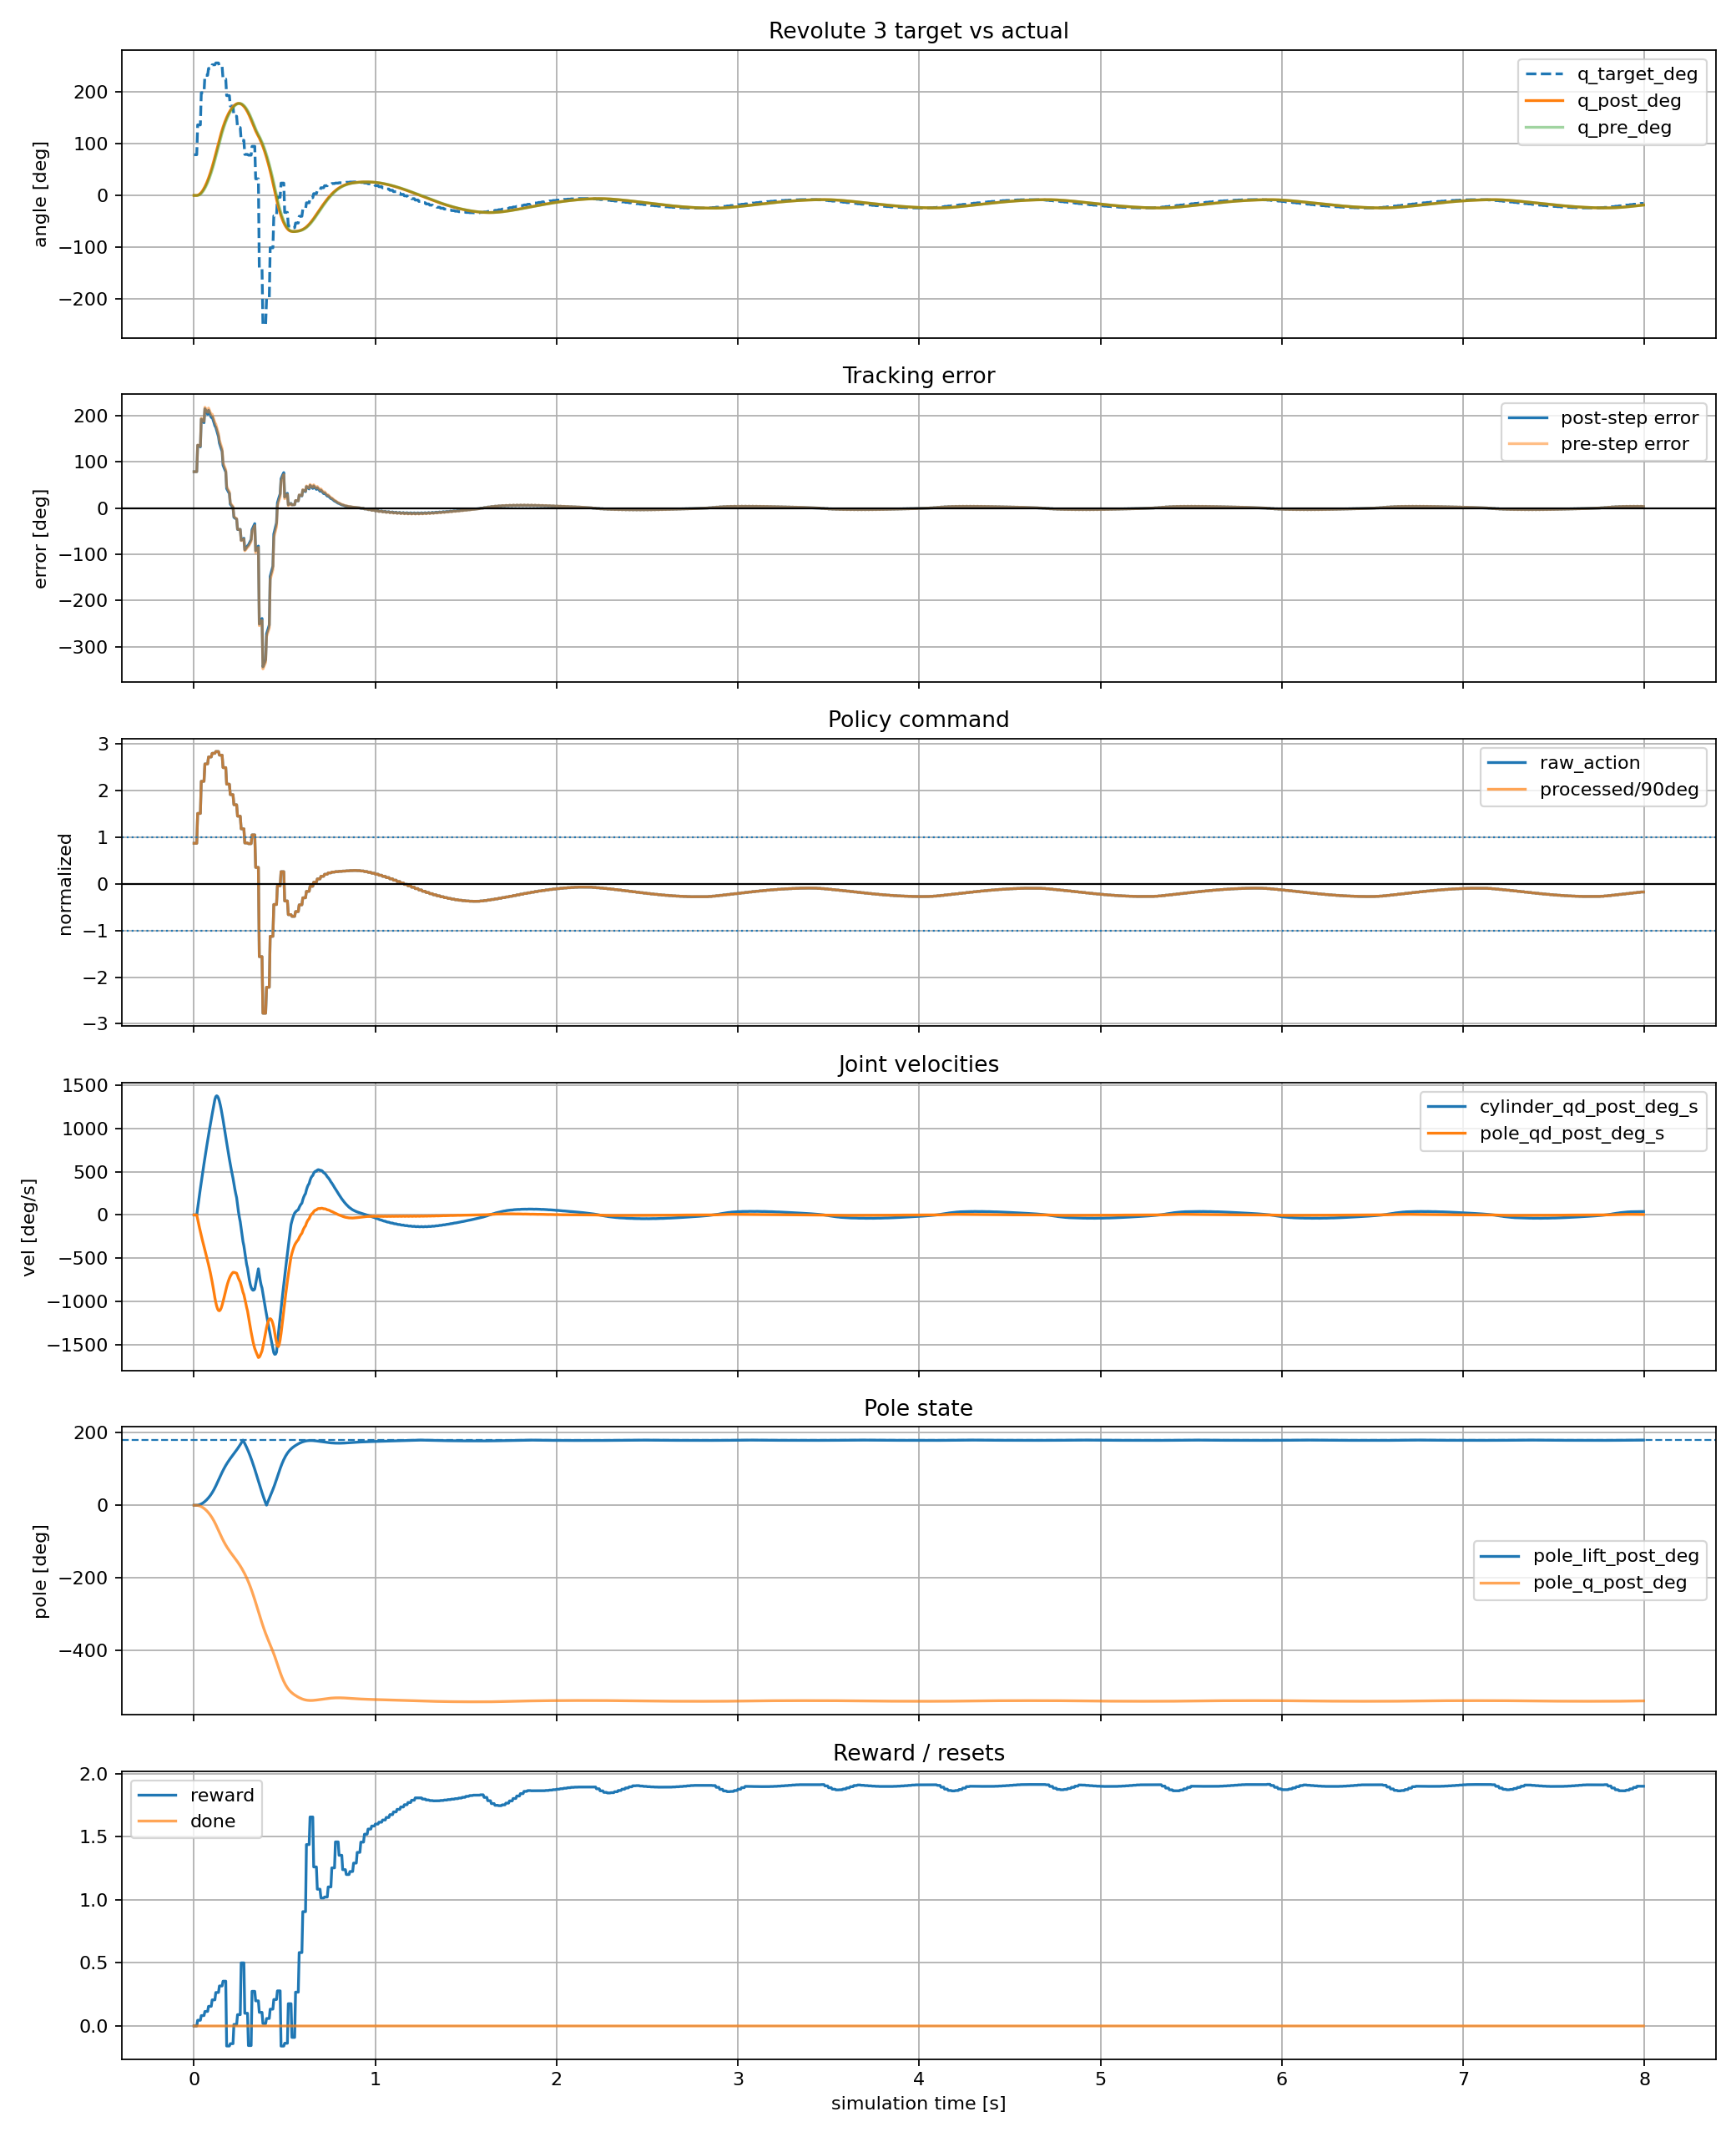

The file beside this chart, header and first rows:
time_s, policy_step, substep, physics_step, raw_action, processed_action_rad, processed_action_deg, joint_pos_target_rad, joint_pos_target_deg, cylinder_q_pre_rad, cylinder_q_pre_deg, cylinder_q_post_rad, cylinder_q_post_deg, cylinder_qd_pre_rad_s, cylinder_qd_pre_deg_s, cylinder_qd_post_rad_s, cylinder_qd_post_deg_s, tracking_error_pre_rad, tracking_error_pre_deg, tracking_error_post_rad, tracking_error_post_deg, pole_q_pre_rad, pole_q_pre_deg, pole_q_post_rad
0.000000, 0, 0, 0, 0.8731, 1.371, 78.58, 1.371, 78.58, 0.00000000, 0.000000, 0.00000000, 0.000000, 0.00000000, 0.000000, 0.00000000, 0.000000, 1.371, 78.58, 1.371, 78.58, 0.00000000, 0.000000, -0.00000000
0.005000, 0, 1, 1, 0.8731, 1.371, 78.58, 1.371, 78.58, 0.00000000, 0.000000, 0.00000000, 0.000000, 0.00000000, 0.000000, 0.00000000, 0.000000, 1.371, 78.58, 1.371, 78.58, -0.00000000, -0.000000, -0.00000000
0.01, 0, 2, 2, 0.8731, 1.371, 78.58, 1.371, 78.58, 0.00000000, 0.000000, 0.00000000, 0.000000, 0.00000000, 0.000000, 0.00000000, 0.000000, 1.371, 78.58, 1.371, 78.58, -0.00000000, -0.000000, -0.00000000
0.015, 0, 3, 3, 0.8731, 1.371, 78.58, 1.371, 78.58, 0.00000000, 0.000000, 0.00000000, 0.000000, 0.00000000, 0.000000, 0.00000000, 0.000000, 1.371, 78.58, 1.371, 78.58, -0.00000000, -0.000000, -0.00000000
0.02, 1, 0, 4, 1.514, 2.377, 136.2, 2.377, 136.2, 0.00000000, 0.000000, 0.006867, 0.3934, 0.00000000, 0.000000, 1.373, 78.69, 2.377, 136.2, 2.371, 135.8, -0.00000000, -0.000000, -0.004408
0.025, 1, 1, 5, 1.514, 2.377, 136.2, 2.377, 136.2, 0.006867, 0.3934, 0.02048, 1.174, 1.373, 78.69, 2.723, 156, 2.371, 135.8, 2.357, 135, -0.004408, -0.2525, -0.01311
0.03, 1, 2, 6, 1.514, 2.377, 136.2, 2.377, 136.2, 0.02048, 1.174, 0.04073, 2.334, 2.723, 156, 4.05, 232, 2.357, 135, 2.337, 133.9, -0.01311, -0.7514, -0.026
0.035, 1, 3, 7, 1.514, 2.377, 136.2, 2.377, 136.2, 0.04073, 2.334, 0.0675, 3.867, 4.05, 232, 5.353, 306.7, 2.337, 133.9, 2.31, 132.4, -0.026, -1.49, -0.04295
0.04, 2, 0, 8, 2.203, 3.46, 198.3, 3.46, 198.3, 0.0675, 3.867, 0.1007, 5.768, 5.353, 306.7, 6.635, 380.1, 3.393, 194.4, 3.359, 192.5, -0.04295, -2.461, -0.06383
0.045, 2, 1, 9, 2.203, 3.46, 198.3, 3.46, 198.3, 0.1007, 5.768, 0.1401, 8.03, 6.635, 380.1, 7.894, 452.3, 3.359, 192.5, 3.32, 190.2, -0.06383, -3.657, -0.08853
0.05, 2, 2, 10, 2.203, 3.46, 198.3, 3.46, 198.3, 0.1401, 8.03, 0.1858, 10.65, 7.894, 452.3, 9.131, 523.2, 3.32, 190.2, 3.274, 187.6, -0.08853, -5.072, -0.1169
0.055, 2, 3, 11, 2.203, 3.46, 198.3, 3.46, 198.3, 0.1858, 10.65, 0.2375, 13.61, 9.131, 523.2, 10.35, 592.8, 3.274, 187.6, 3.223, 184.6, -0.1169, -6.7, -0.149
0.06, 3, 0, 12, 2.576, 4.046, 231.8, 4.046, 231.8, 0.2375, 13.61, 0.2952, 16.92, 10.35, 592.8, 11.54, 661.3, 3.808, 218.2, 3.751, 214.9, -0.149, -8.536, -0.1846
0.065, 3, 1, 13, 2.576, 4.046, 231.8, 4.046, 231.8, 0.2952, 16.92, 0.3588, 20.56, 11.54, 661.3, 12.71, 728.5, 3.751, 214.9, 3.687, 211.3, -0.1846, -10.58, -0.2237
0.07, 3, 2, 14, 2.576, 4.046, 231.8, 4.046, 231.8, 0.3588, 20.56, 0.4281, 24.53, 12.71, 728.5, 13.87, 794.5, 3.687, 211.3, 3.618, 207.3, -0.2237, -12.82, -0.2665
0.075, 3, 3, 15, 2.576, 4.046, 231.8, 4.046, 231.8, 0.4281, 24.53, 0.5031, 28.83, 13.87, 794.5, 15, 859.4, 3.618, 207.3, 3.543, 203, -0.2665, -15.27, -0.3129
0.08, 4, 0, 16, 2.725, 4.281, 245.3, 4.281, 245.3, 0.5031, 28.83, 0.5837, 33.44, 15, 859.4, 16.11, 923.1, 3.778, 216.4, 3.697, 211.8, -0.3129, -17.93, -0.3631
0.085, 4, 1, 17, 2.725, 4.281, 245.3, 4.281, 245.3, 0.5837, 33.44, 0.6697, 38.37, 16.11, 923.1, 17.2, 985.7, 3.697, 211.8, 3.611, 206.9, -0.3631, -20.8, -0.4172
0.09, 4, 2, 18, 2.725, 4.281, 245.3, 4.281, 245.3, 0.6697, 38.37, 0.7611, 43.61, 17.2, 985.7, 18.27, 1047, 3.611, 206.9, 3.52, 201.7, -0.4172, -23.9, -0.4756
0.095, 4, 3, 19, 2.725, 4.281, 245.3, 4.281, 245.3, 0.7611, 43.61, 0.8577, 49.14, 18.27, 1047, 19.33, 1107, 3.52, 201.7, 3.423, 196.1, -0.4756, -27.25, -0.5384
0.1, 5, 0, 20, 2.803, 4.403, 252.3, 4.403, 252.3, 0.8577, 49.14, 0.9595, 54.98, 19.33, 1107, 20.36, 1166, 3.546, 203.1, 3.444, 197.3, -0.5384, -30.85, -0.606
0.105, 5, 1, 21, 2.803, 4.403, 252.3, 4.403, 252.3, 0.9595, 54.98, 1.066, 61.1, 20.36, 1166, 21.37, 1224, 3.444, 197.3, 3.337, 191.2, -0.606, -34.72, -0.6787
0.11, 5, 2, 22, 2.803, 4.403, 252.3, 4.403, 252.3, 1.066, 61.1, 1.178, 67.5, 21.37, 1224, 22.36, 1281, 3.337, 191.2, 3.225, 184.8, -0.6787, -38.89, -0.7568
0.115, 5, 3, 23, 2.803, 4.403, 252.3, 4.403, 252.3, 1.178, 67.5, 1.295, 74.19, 22.36, 1281, 23.33, 1337, 3.225, 184.8, 3.108, 178.1, -0.7568, -43.36, -0.8405
0.12, 6, 0, 24, 2.842, 4.465, 255.8, 4.465, 255.8, 1.295, 74.19, 1.414, 81.03, 23.33, 1337, 23.88, 1368, 3.17, 181.6, 3.051, 174.8, -0.8405, -48.16, -0.9289
0.125, 6, 1, 25, 2.842, 4.465, 255.8, 4.465, 255.8, 1.414, 81.03, 1.535, 87.92, 23.88, 1368, 24.07, 1379, 3.051, 174.8, 2.93, 167.9, -0.9289, -53.22, -1.021
0.13, 6, 2, 26, 2.842, 4.465, 255.8, 4.465, 255.8, 1.535, 87.92, 1.654, 94.78, 24.07, 1379, 23.94, 1372, 2.93, 167.9, 2.81, 161, -1.021, -58.51, -1.116
0.135, 6, 3, 27, 2.842, 4.465, 255.8, 4.465, 255.8, 1.654, 94.78, 1.772, 101.5, 23.94, 1372, 23.55, 1350, 2.81, 161, 2.693, 154.3, -1.116, -63.95, -1.213
0.14, 7, 0, 28, 2.764, 4.342, 248.8, 4.342, 248.8, 1.772, 101.5, 1.887, 108.1, 23.55, 1350, 22.96, 1315, 2.57, 147.2, 2.455, 140.6, -1.213, -69.48, -1.309
0.145, 7, 1, 29, 2.764, 4.342, 248.8, 4.342, 248.8, 1.887, 108.1, 1.998, 114.5, 22.96, 1315, 22.19, 1271, 2.455, 140.6, 2.344, 134.3, -1.309, -75.02, -1.405
0.15, 7, 2, 30, 2.764, 4.342, 248.8, 4.342, 248.8, 1.998, 114.5, 2.104, 120.6, 22.19, 1271, 21.29, 1220, 2.344, 134.3, 2.237, 128.2, -1.405, -80.51, -1.499
0.155, 7, 3, 31, 2.764, 4.342, 248.8, 4.342, 248.8, 2.104, 120.6, 2.206, 126.4, 21.29, 1220, 20.29, 1163, 2.237, 128.2, 2.136, 122.4, -1.499, -85.9, -1.59
0.16, 8, 0, 32, 2.497, 3.922, 224.7, 3.922, 224.7, 2.206, 126.4, 2.302, 131.9, 20.29, 1163, 19.22, 1101, 1.716, 98.31, 1.62, 92.8, -1.59, -91.12, -1.678
0.165, 8, 1, 33, 2.497, 3.922, 224.7, 3.922, 224.7, 2.302, 131.9, 2.392, 137.1, 19.22, 1101, 18.09, 1037, 1.62, 92.8, 1.529, 87.62, -1.678, -96.14, -1.762
0.17, 8, 2, 34, 2.497, 3.922, 224.7, 3.922, 224.7, 2.392, 137.1, 2.477, 141.9, 18.09, 1037, 16.94, 970.8, 1.529, 87.62, 1.445, 82.77, -1.762, -101, -1.842
0.175, 8, 3, 35, 2.497, 3.922, 224.7, 3.922, 224.7, 2.477, 141.9, 2.556, 146.4, 16.94, 970.8, 15.78, 904.1, 1.445, 82.77, 1.366, 78.25, -1.842, -105.5, -1.918
0.18, 9, 0, 36, 2.142, 3.364, 192.8, 3.364, 192.8, 2.556, 146.4, 2.629, 150.6, 15.78, 904.1, 14.62, 837.6, 0.8084, 46.32, 0.7353, 42.13, -1.918, -109.9, -1.991
0.185, 9, 1, 37, 2.142, 3.364, 192.8, 3.364, 192.8, 2.629, 150.6, 2.696, 154.5, 14.62, 837.6, 13.48, 772.1, 0.7353, 42.13, 0.668, 38.27, -1.991, -114.1, -2.06
0.19, 9, 2, 38, 2.142, 3.364, 192.8, 3.364, 192.8, 2.696, 154.5, 2.758, 158, 13.48, 772.1, 12.36, 708, 0.668, 38.27, 0.6062, 34.73, -2.06, -118, -2.127
0.195, 9, 3, 39, 2.142, 3.364, 192.8, 3.364, 192.8, 2.758, 158, 2.814, 161.3, 12.36, 708, 11.27, 646, 0.6062, 34.73, 0.5498, 31.5, -2.127, -121.9, -2.191
0.2, 10, 0, 40, 1.917, 3.011, 172.5, 3.011, 172.5, 2.814, 161.3, 2.866, 164.2, 11.27, 646, 10.23, 586.3, 0.1966, 11.26, 0.1454, 8.333, -2.191, -125.5, -2.253
0.205, 10, 1, 41, 1.917, 3.011, 172.5, 3.011, 172.5, 2.866, 164.2, 2.912, 166.8, 10.23, 586.3, 9.239, 529.3, 0.1454, 8.333, 0.09924, 5.686, -2.253, -129.1, -2.313
0.21, 10, 2, 42, 1.917, 3.011, 172.5, 3.011, 172.5, 2.912, 166.8, 2.953, 169.2, 9.239, 529.3, 8.296, 475.3, 0.09924, 5.686, 0.05776, 3.309, -2.313, -132.5, -2.372
0.215, 10, 3, 43, 1.917, 3.011, 172.5, 3.011, 172.5, 2.953, 169.2, 2.99, 171.3, 8.296, 475.3, 7.406, 424.4, 0.05776, 3.309, 0.02073, 1.188, -2.372, -135.9, -2.43
0.22, 11, 0, 44, 1.7, 2.67, 153, 2.67, 153, 2.99, 171.3, 3.022, 173.1, 7.406, 424.4, 6.268, 359.1, -0.3204, -18.36, -0.3517, -20.15, -2.43, -139.2, -2.488
0.225, 11, 1, 45, 1.7, 2.67, 153, 2.67, 153, 3.022, 173.1, 3.048, 174.6, 6.268, 359.1, 5.238, 300.1, -0.3517, -20.15, -0.3779, -21.65, -2.488, -142.6, -2.547
0.23, 11, 2, 46, 1.7, 2.67, 153, 2.67, 153, 3.048, 174.6, 3.069, 175.9, 5.238, 300.1, 4.311, 247, -0.3779, -21.65, -0.3994, -22.89, -2.547, -145.9, -2.605
0.235, 11, 3, 47, 1.7, 2.67, 153, 2.67, 153, 3.069, 175.9, 3.087, 176.9, 4.311, 247, 3.483, 199.5, -0.3994, -22.89, -0.4169, -23.88, -2.605, -149.3, -2.664
0.24, 12, 0, 48, 1.455, 2.285, 130.9, 2.285, 130.9, 3.087, 176.9, 3.097, 177.5, 3.483, 199.5, 2.054, 117.7, -0.8014, -45.92, -0.8117, -46.51, -2.664, -152.6, -2.725
0.245, 12, 1, 49, 1.455, 2.285, 130.9, 2.285, 130.9, 3.097, 177.5, 3.1, 177.6, 2.054, 117.7, 0.6478, 37.12, -0.8117, -46.51, -0.8149, -46.69, -2.725, -156.1, -2.789
0.25, 12, 2, 50, 1.455, 2.285, 130.9, 2.285, 130.9, 3.1, 177.6, 3.098, 177.5, 0.6478, 37.12, -0.4644, -26.61, -0.8149, -46.69, -0.8126, -46.56, -2.789, -159.8, -2.855
0.255, 12, 3, 51, 1.455, 2.285, 130.9, 2.285, 130.9, 3.098, 177.5, 3.091, 177.1, -0.4644, -26.61, -1.393, -79.79, -0.8126, -46.56, -0.8057, -46.16, -2.855, -163.6, -2.923
0.26, 13, 0, 52, 1.183, 1.858, 106.5, 1.858, 106.5, 3.091, 177.1, 3.077, 176.3, -1.393, -79.79, -2.742, -157.1, -1.233, -70.64, -1.219, -69.85, -2.923, -167.5, -2.994
0.265, 13, 1, 53, 1.183, 1.858, 106.5, 1.858, 106.5, 3.077, 176.3, 3.057, 175.2, -2.742, -157.1, -4.068, -233.1, -1.219, -69.85, -1.199, -68.69, -2.994, -171.5, -3.068
0.27, 13, 2, 54, 1.183, 1.858, 106.5, 1.858, 106.5, 3.057, 175.2, 3.03, 173.6, -4.068, -233.1, -5.372, -307.8, -1.199, -68.69, -1.172, -67.15, -3.068, -175.8, -3.146
0.275, 13, 3, 55, 1.183, 1.858, 106.5, 1.858, 106.5, 3.03, 173.6, 2.999, 171.8, -5.372, -307.8, -6.252, -358.2, -1.172, -67.15, -1.141, -65.36, -3.146, -180.3, -3.227
0.28, 14, 0, 56, 0.8798, 1.382, 79.19, 1.382, 79.19, 2.999, 171.8, 2.961, 169.7, -6.252, -358.2, -7.517, -430.7, -1.617, -92.64, -1.579, -90.49, -3.227, -184.9, -3.311
0.285, 14, 1, 57, 0.8798, 1.382, 79.19, 1.382, 79.19, 2.961, 169.7, 2.918, 167.2, -7.517, -430.7, -8.758, -501.8, -1.579, -90.49, -1.535, -87.98, -3.311, -189.7, -3.4
0.29, 14, 2, 58, 0.8798, 1.382, 79.19, 1.382, 79.19, 2.918, 167.2, 2.868, 164.3, -8.758, -501.8, -9.977, -571.6, -1.535, -87.98, -1.486, -85.12, -3.4, -194.8, -3.493
0.295, 14, 3, 59, 0.8798, 1.382, 79.19, 1.382, 79.19, 2.868, 164.3, 2.814, 161.2, -9.977, -571.6, -10.73, -614.7, -1.486, -85.12, -1.432, -82.05, -3.493, -200.1, -3.59
... 1,540 more rows
